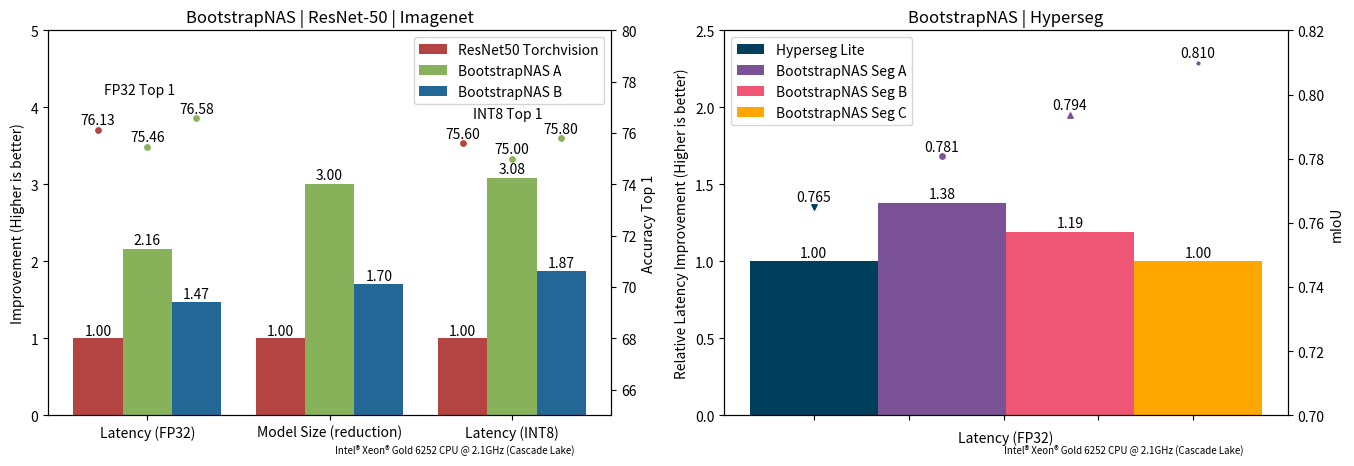

This figure's Python source:
import numpy as np
import matplotlib.pyplot as plt

N = 3
ind = np.arange(N)
width = 0.27

fig, ax = plt.subplots(1, 2, figsize=(16,5), gridspec_kw={'width_ratios': [2.5, 2.5]})
twin1 = ax[0].twinx()

colors = ['#003f5c', '#bc5090', '#ffa600']
colors = ['#004c6d', '#638cab', '#b3d3ed']
colors = [(180, 68, 65), (136,178,90), (35, 103, 151)]
colors = [(x/255.0, y/255.0, z/255.0) for (x, y, z) in colors]


yvals = [1, 1, 1]
rects1 = ax[0].bar(ind, yvals, width, color=colors[0])
zvals = [2.16,3,3.08]
rects2 = ax[0].bar(ind+width, zvals, width, color=colors[1])
kvals = [1.47,1.7,1.87]
rects3 = ax[0].bar(ind+width*2, kvals, width, color=colors[2])

ind2 = np.arange(3, step=2)
r50 = [76.13, 75.6]
msize = 15
rects4 = twin1.scatter(ind2, r50, msize, marker='o', color=colors[0])
ba = [75.46, 75]
rects5 = twin1.scatter(ind2+width, ba, msize, marker='o', color=colors[1])
bb = [76.58, 75.8]
rects6 = twin1.scatter(ind2+width*2, bb, msize,  marker='o', color=colors[1])

for x, y in zip(ind2, r50):
    label = "{:.2f}".format(y)
    twin1.annotate(label, (x, y), textcoords="offset points",
                 xytext=(0,4),
                 ha='center')

for x, y in zip(ind2+width, ba):
    label = "{:.2f}".format(y)
    twin1.annotate(label, (x, y), textcoords="offset points",
                 xytext=(0,4),
                 ha='center')

for x, y in zip(ind2+width*2, bb):
    label = "{:.2f}".format(y)
    twin1.annotate(label, (x, y), textcoords="offset points",
                 xytext=(0,4),
                 ha='center')

ax[0].set_ylim(0, 5)
twin1.set_ylim(65, 80)
ax[0].set_ylabel('Improvement (Higher is better)')
twin1.set_ylabel('Accuracy Top 1')
ax[0].set_xticks(ind+width)
ax[0].set_xticklabels( ('Latency (FP32)', 'Model Size (reduction)', 'Latency (INT8)') )
ax[0].legend( (rects1[0], rects2[0], rects3[0]), ('ResNet50 Torchvision', 'BootstrapNAS A', 'BootstrapNAS B') )
ax[0].title.set_text("BootstrapNAS | ResNet-50 | Imagenet")

def autolabel(rects):
    for rect in rects:
        h = rect.get_height()
        ax[0].text(rect.get_x()+rect.get_width()/2., 1.01*h, '{:.2f}'.format(round(h, 2)),
                ha='center', va='bottom')

twin1.text(width/2-0.1, 77.5, 'FP32 Top 1')
twin1.text(width*8-0.102, 76.6, 'INT8 Top 1')

ax[0].text(1.3, -0.5, 'Intel® Xeon® Gold 6252 CPU @ 2.1GHz (Cascade Lake)', fontsize=7)

autolabel(rects1)
autolabel(rects2)
autolabel(rects3)

N = 1
ind = np.arange(N)
width = 0.27

twin1_h = ax[1].twinx()
colors = ['#003f5c', '#7a5195', '#ef5675', '#ffa600']

hseg = [1]
rects1 = ax[1].bar(ind, hseg, width, color=colors[0])
d6 = [1.38]
rects2 = ax[1].bar(ind+width, d6, width, color=colors[1])
d7 = [1.19]
rects3 = ax[1].bar(ind+width*2, d7, width, color=colors[2])
d8 = [1]
rects4 = ax[1].bar(ind+width*3, d8, width, color=colors[3])


ind2 = np.arange(1)
print(ind2)

hseg = [0.765]
msize = 15
rects5 = twin1_h.scatter(ind2, hseg, msize, marker='v', color=colors[0])
d6 = [0.7807]
rects6 = twin1_h.scatter(ind2+width, d6, msize, marker='o', color=colors[1])
d7 = [0.7936]
rects7 = twin1_h.scatter(ind2+width*2, d7, msize,  marker='^', color=colors[1])
d8 = [0.8099]
rects8 = twin1_h.scatter(ind2+width*3, d8, msize,  marker='.', color=colors[1])

for x, y in zip(ind2, hseg):
    label = "{:.3f}".format(y)
    twin1_h.annotate(label, (x, y), textcoords="offset points",
                 xytext=(0,4),
                 ha='center')
#
for x, y in zip(ind2+width, d6):
    label = "{:.3f}".format(y)
    twin1_h.annotate(label, (x, y), textcoords="offset points",
                 xytext=(0,4),
                 ha='center')

for x, y in zip(ind2+width*2, d7):
    label = "{:.3f}".format(y)
    twin1_h.annotate(label, (x, y), textcoords="offset points",
                 xytext=(0,4),
                 ha='center')

for x, y in zip(ind2+width*3, d8):
    label = "{:.3f}".format(y)
    twin1_h.annotate(label, (x, y), textcoords="offset points",
                 xytext=(0,4),
                 ha='center')

ax[1].set_ylim(0, 2.5)
twin1_h.set_ylim(0.70, 0.82)
ax[1].set_ylabel('Relative Latency Improvement (Higher is better)')
twin1_h.set_ylabel('mIoU')
ax[1].set_xticklabels([])

ax[1].set_xlabel('Latency (FP32)')
ax[1].legend( (rects1[0], rects2[0], rects3[0], rects4[0]), ('Hyperseg Lite', 'BootstrapNAS Seg A', 'BootstrapNAS Seg B', 'BootstrapNAS Seg C'), loc='upper left' )
ax[1].title.set_text("BootstrapNAS | Hyperseg")
#
def autolabel_h(rects):
    for rect in rects:
        h = rect.get_height()
        ax[1].text(rect.get_x()+rect.get_width()/2., 1.01*h, '{:.2f}'.format(round(h, 2)),
                ha='center', va='bottom')

ax[1].text(0.40, -0.25, 'Intel® Xeon® Gold 6252 CPU @ 2.1GHz (Cascade Lake)', fontsize=7)
#
autolabel_h(rects1)
autolabel_h(rects2)
autolabel_h(rects3)
autolabel_h(rects4)

plt.show()

